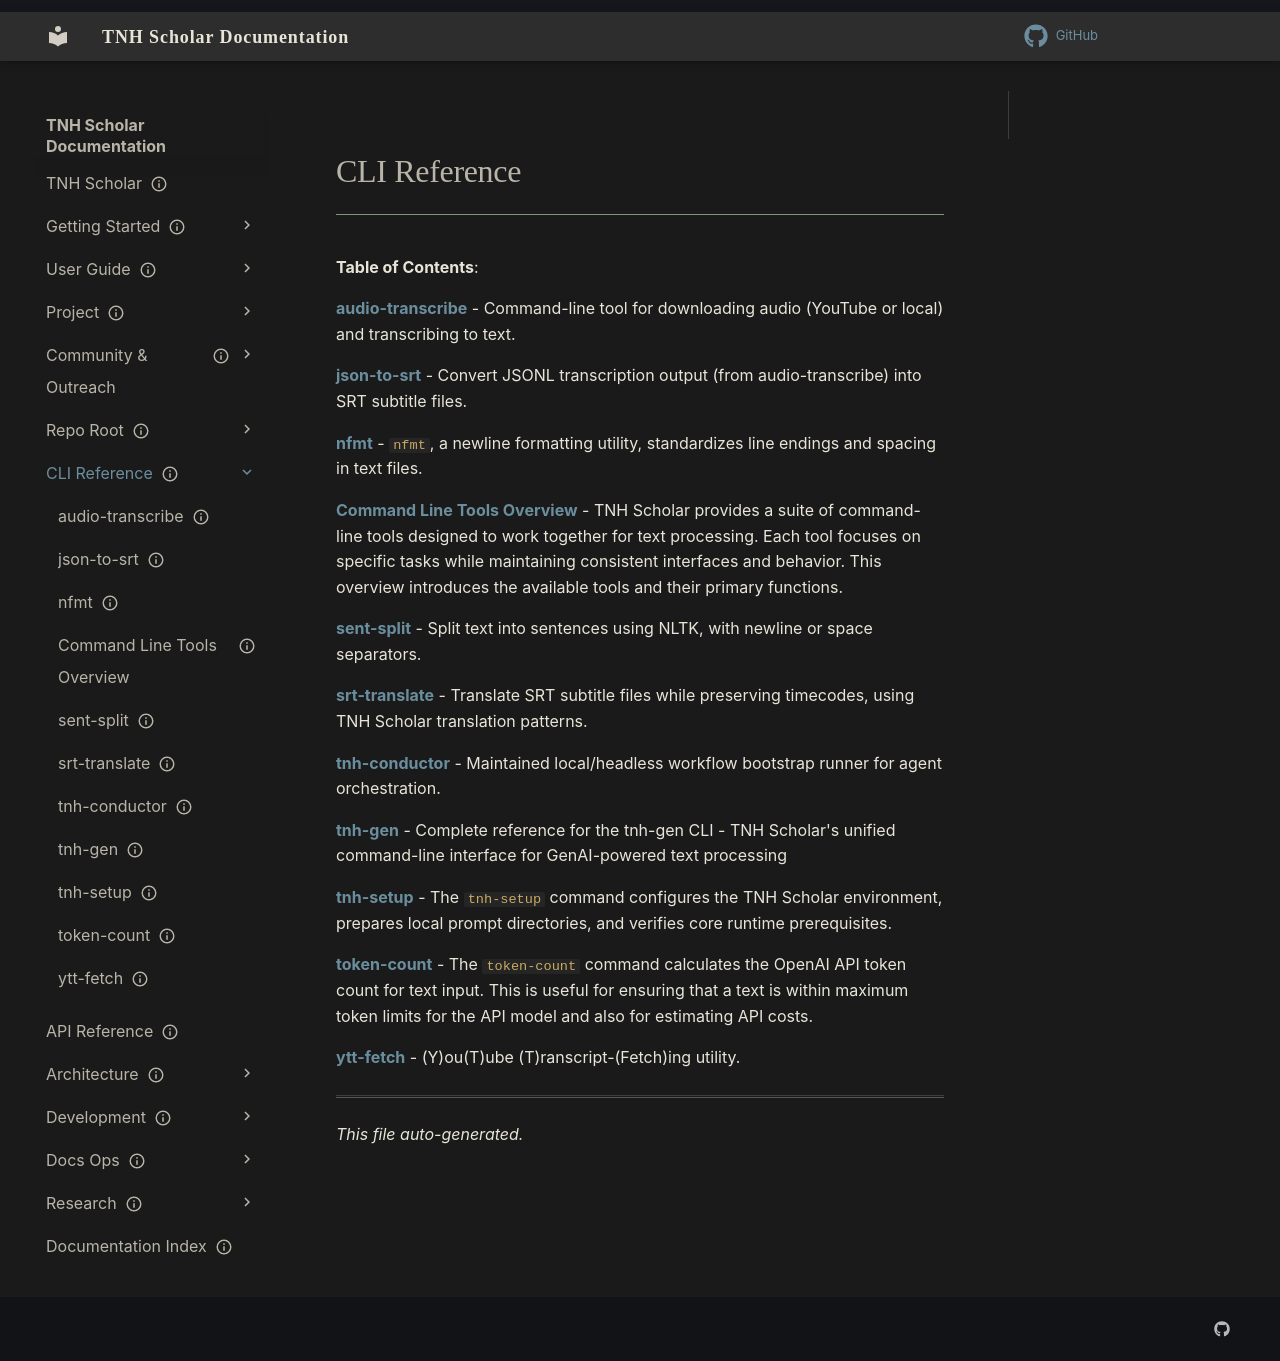

repository: aaronksolomon/tnh-scholar · page: cli-reference/index.html · generator: mkdocs

---
title: "CLI Reference"
description: "Table of contents for cli-reference"
owner: ""
author: ""
status: current
created: "2026-10-31"
auto_generated: true
---

# CLI Reference

**Table of Contents**:

<!-- To manually edit this file, update the front matter and keep `auto_generated: true` to allow regeneration. -->

**[audio-transcribe](audio-transcribe.md)** - Command-line tool for downloading audio (YouTube or local) and transcribing to text.

**[json-to-srt](json-to-srt.md)** - Convert JSONL transcription output (from audio-transcribe) into SRT subtitle files.

**[nfmt](nfmt.md)** - `nfmt`, a newline formatting utility, standardizes line endings and spacing in text files.

**[Command Line Tools Overview](overview.md)** - TNH Scholar provides a suite of command-line tools designed to work together for text processing. Each tool focuses on specific tasks while maintaining consistent interfaces and behavior. This overview introduces the available tools and their primary functions.

**[sent-split](sent-split.md)** - Split text into sentences using NLTK, with newline or space separators.

**[srt-translate](srt-translate.md)** - Translate SRT subtitle files while preserving timecodes, using TNH Scholar translation patterns.

**[tnh-conductor](tnh-conductor.md)** - Maintained local/headless workflow bootstrap runner for agent orchestration.

**[tnh-gen](tnh-gen.md)** - Complete reference for the tnh-gen CLI - TNH Scholar's unified command-line interface for GenAI-powered text processing

**[tnh-setup](tnh-setup.md)** - The `tnh-setup` command configures the TNH Scholar environment, prepares local prompt directories, and verifies core runtime prerequisites.

**[token-count](token-count.md)** - The `token-count` command calculates the OpenAI API token count for text input. This is useful for ensuring that a text is within maximum token limits for the API model and also for estimating API costs.

**[ytt-fetch](ytt-fetch.md)** - (Y)ou(T)ube (T)ranscript-(Fetch)ing utility.

---

*This file auto-generated.*
